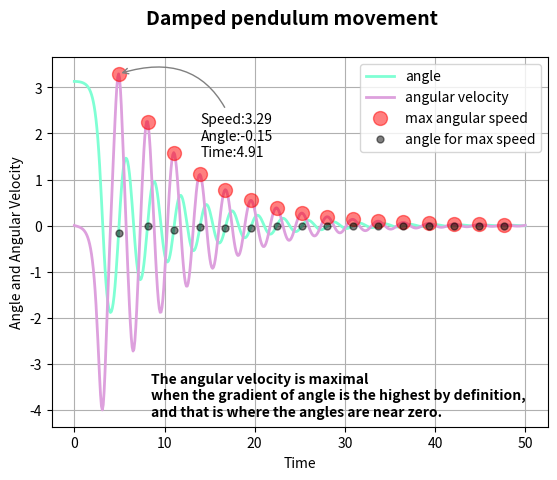
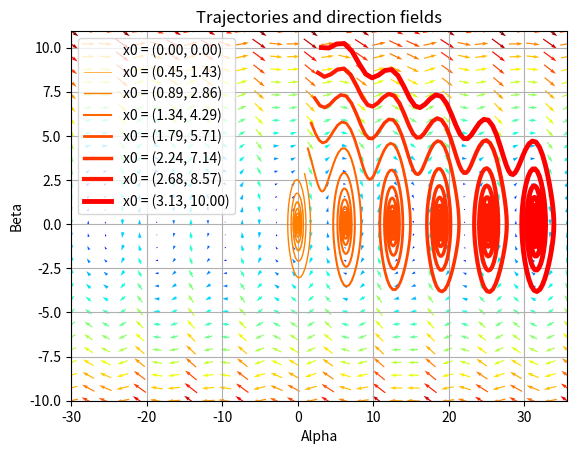

Write Python code to recreate these figures, in order.
#!/usr/bin/env python
# 2017-04-05
# [redacted]
# The 2nd assignment

import numpy as np
from scipy import integrate
from scipy.signal import argrelextrema
import matplotlib.pylab as plt


# Define the differential equation using Euler's theorem
def pODE(y,t,a,b):
    # alpha: a func of the angle of deflection
    # beta: the angular speed of the pendulum = the time-derivative of the angle, alpha
    # a: a constant related to earth gravity
    # b: a constant related to friction
    alpha, beta = y
    dalpha_dt = beta
    dbeta_dt = - b*beta - a*np.sin(alpha)
    return dalpha_dt, dbeta_dt

# Default assumption for gravity constant a & friction constant b
a = 5
b = 0.25

# Posit a pendulum which is almost extended fully upward and has initial velocity of 0.
alpha0 = np.pi-0.01 # Initial angle
beta0 = 0 # Initial velocity

# Combine into vector
x0 = alpha0, beta0

# time-points to calculate ranging from 0 to 50 (the more time points, the smoother the graph)
t = np.linspace(0, 50, 500)

# Solve the ODE and save solutions
r = integrate.odeint(pODE, x0, t, args=(a, b)) # Put ODE and its arguments
alpha, beta = r.T

# -------------------------------------------------------
# plot the solutions in one plot
fig1, ax = plt.subplots()
fig1.suptitle('Damped pendulum movement', fontsize=14, fontweight='bold')
ax.plot(t,alpha,'aquamarine', lw=2, label='angle')
ax.plot(t,beta,'plum', lw=2, label='angular velocity')
ax.set_xlabel('Time')
ax.set_ylabel('Angle and Angular Velocity')
ax.grid()

max_beta_idx = argrelextrema(beta, np.greater) # Get indices of maximal angular velocities (including local maxima)
max_beta = beta[max_beta_idx] # Maximal angular velocities
max_beta_t = t[max_beta_idx] # Corresponding time points
max_beta_alpha = alpha[max_beta_idx] # Corresponding angles

ax.plot(max_beta_t, max_beta, 'o', color='red',alpha=0.5, ms=10, label='max angular speed') # plot the maximal angular speed
ax.plot(max_beta_t, max_beta_alpha, 'o', color='k', alpha=0.5, ms=5,label='angle for max speed') # plot the corresponding angle
ax.annotate('Speed:{0:.2f}\nAngle:{2:.2f}\nTime:{1:.2f}'.format(max_beta[0], max_beta_t[0],max_beta_alpha[0] ),
            xy=(max_beta_t[0], max_beta[0]),  xycoords='data',
            xytext=(0.3, 0.85), textcoords='axes fraction',
            arrowprops=dict(arrowstyle='->',connectionstyle='arc3,rad=0.5', color='grey'),
            horizontalalignment='left', verticalalignment='top',
            )
ax.text(0.2, 0.03, '''The angular velocity is maximal \nwhen the gradient of angle is the highest by definition, \nand that is where the angles are near zero. ''',
        transform = ax.transAxes, fontweight='bold'
        )

plt.legend(loc='best')

# save the figure
fig1.savefig("pendulum_1.png")
plt.show(block=False)

# -------------------------------------------------------
# [[QUESTION 1]]
# When is the angular velocity is maximal?
# [[ANSWER 1]]
# The angular velocity is maximal when the gradient of angle is the highest by definition.
# And that is where the angles are near ZERO.

# -------------------------------------------------------
# Quiver plot
values = np.linspace(0,1.0,8)

# colors for each trajectory
vcolors = plt.cm.autumn_r(np.linspace(0.3, 1., len(values)))
fig2 = plt.figure()

# plot trajectories
for v, col in zip(values, vcolors):
    alpha0 = np.pi - 0.01
    beta0 = 10
    base = alpha0,beta0
    # starting point
    x0 = [ v * x for x in base ]
    # integrate the ODE for the times and starting points
    r = integrate.odeint(pODE, x0, t, args=(a,b))
    alpha, beta = r.T
    # plot the trajectory with varying linewidth and color
    plt.plot(alpha,beta, lw=3.5 * v, color=col, label='x0 = ({0:.2f}, {1:.2f})'.format(x0[0],x0[1]))
    plt.legend(loc='best')

# -------------------------------------------------------
# define a grid and compute direction at each point
# get axis limits
x_min=-30; y_min=-10
y_max = plt.ylim(ymin=y_min)[1]
x_max = plt.xlim(xmin=x_min)[1]
nb_points = 30

x = np.linspace(x_min, x_max, nb_points)
y = np.linspace(y_min, y_max, nb_points)
# create a grid with the axis limits
X1, Y1 = np.meshgrid(x, y)
# compute growth rate on the grid!
DX1, DY1 = pODE([X1, Y1],t,a,b)
C = np.sqrt(DX1**2 + DY1**2)
# -------------------------------------------------------
# Draw direction fields, using matplotlib's quiver-function
# Arrows are plotted in the same size, but colors are used
# to give information about the growth speed
plt.title('Trajectories and direction fields')
Q = plt.quiver(X1, Y1, DX1, DY1, C, pivot='mid', cmap=plt.cm.jet)
plt.xlabel('Alpha')
plt.ylabel('Beta')
plt.legend()
plt.grid()

# save the figure
fig2.savefig('pendulum_2.png')

plt.show()


# [[QUESTION 2]]
# Qualitatively describe the motion of the pendulum
# for the fastest versus the second-slowest trajectory.
# What does the pendulum do?

# [[ANSWER 2]]
# While the pendulum in the second-slowest trajectory, which has very small initial velocity, keeps swinging back and forth around (0,0),
# the fastest trajectory of which initial velocity is the largest initially fluctuates from the top to the lower positions,
# but then due to the effect of friction, it ultimately behaves so much similar to the second-slowest trajectory.

